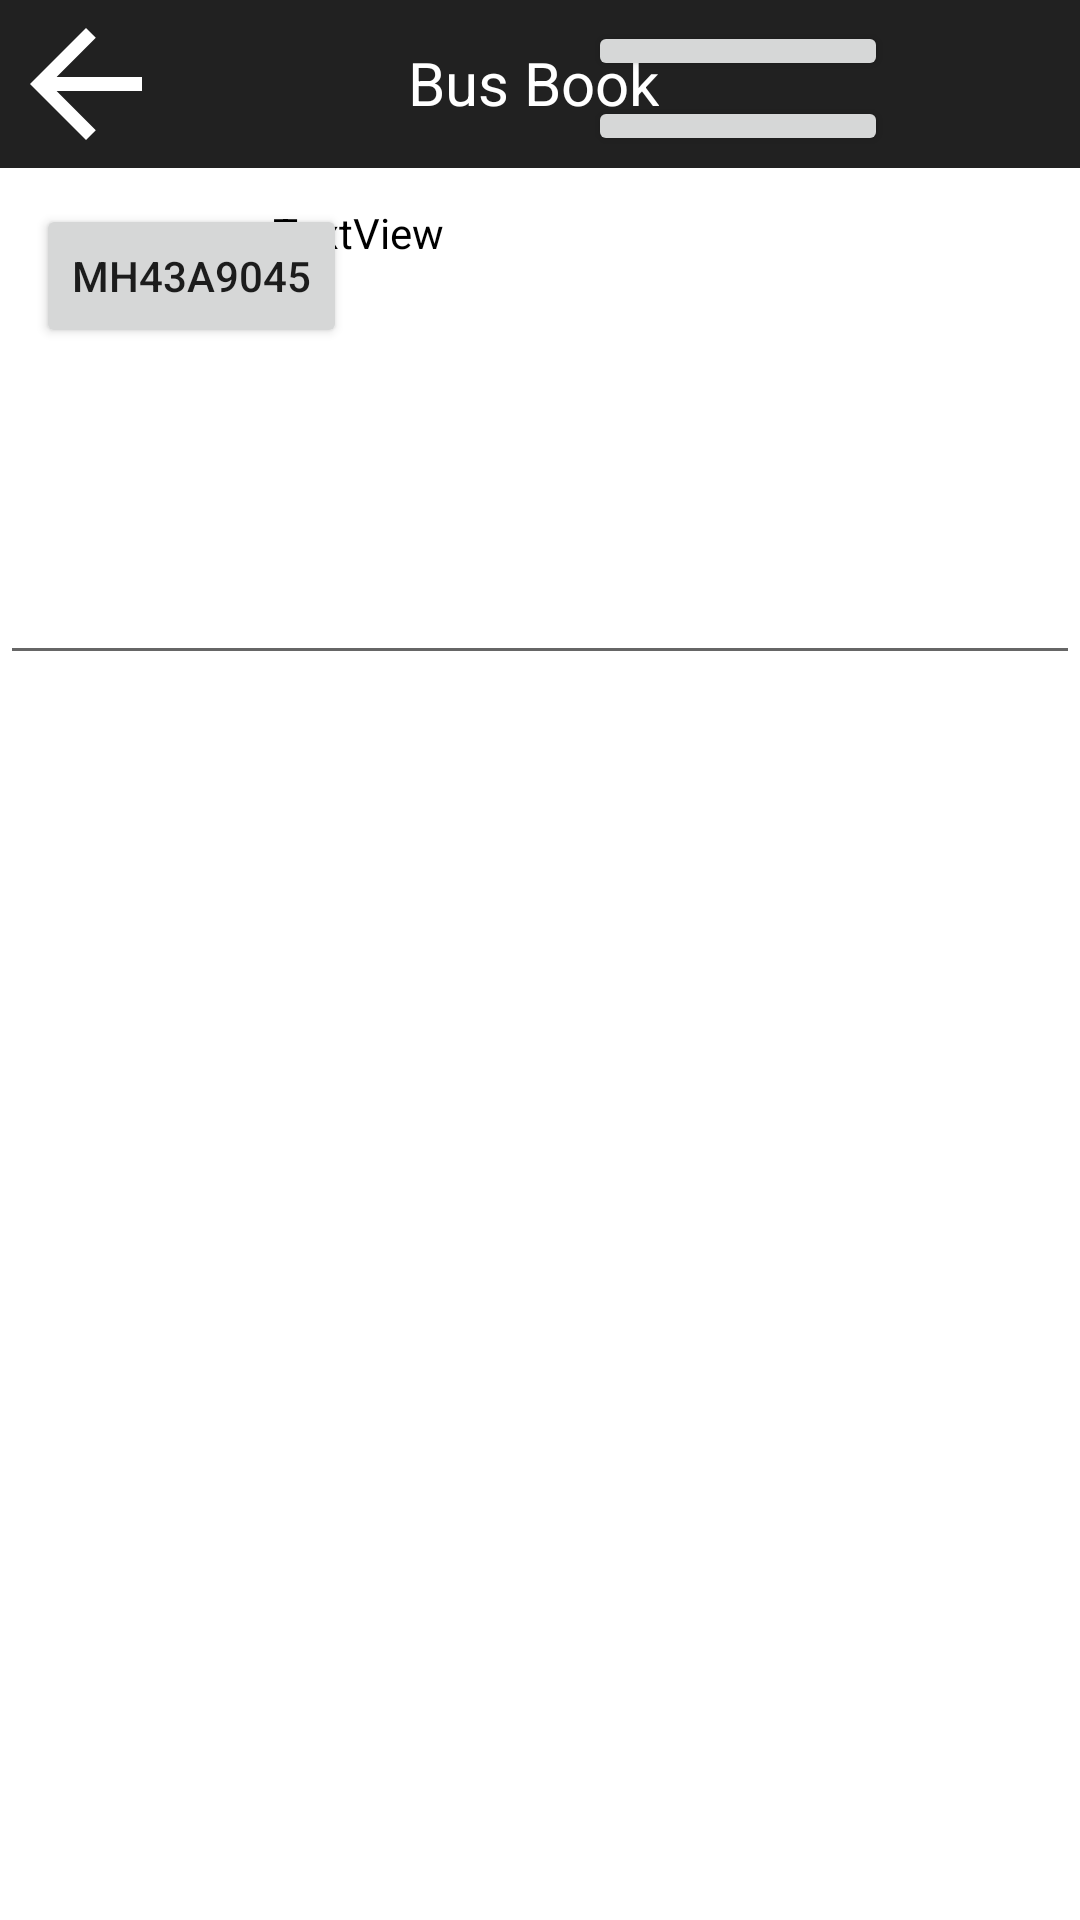

Produce the Android XML layout that renders to this screen, including the resource entries it uses.
<!-- AndroidManifest.xml: application theme Theme.Signin_firebase -->
<!-- res/layout/activity_landing_page.xml -->
<?xml version="1.0" encoding="utf-8"?>
<androidx.constraintlayout.widget.ConstraintLayout xmlns:android="http://schemas.android.com/apk/res/android"
    xmlns:app="http://schemas.android.com/apk/res-auto"
    xmlns:tools="http://schemas.android.com/tools"
    android:layout_width="match_parent"
    android:layout_height="match_parent"
    android:background="@color/white"

    tools:context=".Landing_page">


    <Button
        android:id="@+id/Sign_Out"
        android:layout_width="100dp"
        android:layout_height="20dp"
        android:layout_marginEnd="64dp"
        android:layout_marginBottom="5dp"
        android:insetTop="0dp"
        android:insetBottom="0dp"
        android:text="Sign Out"
        android:textSize="8sp"
        app:iconPadding="0dp"
        app:layout_constraintBottom_toTopOf="@+id/Login_page"
        app:layout_constraintEnd_toEndOf="parent" />

    <Button
        android:id="@+id/Login_page"
        android:layout_width="100dp"
        android:layout_height="20dp"
        android:layout_marginTop="32dp"
        android:layout_marginEnd="64dp"
        android:insetTop="0dp"
        android:insetBottom="0dp"
        android:text="Login Page"
        android:textSize="8sp"
        app:iconPadding="0dp"
        app:layout_constraintEnd_toEndOf="parent"
        app:layout_constraintTop_toTopOf="parent" />

    <TextView
        android:id="@+id/user_desc"
        android:layout_width="253dp"
        android:layout_height="45dp"
        android:layout_marginTop="68dp"
        android:layout_marginEnd="16dp"
        android:text="TextView"
        android:textColor="#000000"
        app:layout_constraintEnd_toEndOf="parent"
        app:layout_constraintTop_toTopOf="parent" />

    <Button
        android:id="@+id/bus_MH43A"
        android:layout_width="wrap_content"
        android:layout_height="wrap_content"
        android:layout_marginStart="12dp"
        android:layout_marginTop="68dp"
        android:text="MH43A9045"
        app:layout_constraintStart_toStartOf="parent"
        app:layout_constraintTop_toTopOf="parent" />

    <androidx.recyclerview.widget.RecyclerView
        android:id="@+id/recyclerview"
        android:layout_width="389dp"
        android:layout_height="464dp"
        android:layout_marginBottom="8dp"
        app:layout_constraintBottom_toBottomOf="parent"
        app:layout_constraintStart_toStartOf="parent" />

    <androidx.appcompat.widget.Toolbar
        android:id="@+id/toolbar"
        android:layout_width="match_parent"
        android:layout_height="56dp"
        android:background="?attr/colorPrimary"
        android:minHeight="?attr/actionBarSize"
        android:theme="?attr/actionBarTheme"
        app:layout_constraintEnd_toEndOf="parent"
        app:layout_constraintStart_toStartOf="parent"
        app:layout_constraintTop_toTopOf="parent" />

    <ImageView
        android:id="@+id/back_img"
        android:layout_width="57dp"
        android:layout_height="56dp"
        app:layout_constraintStart_toStartOf="parent"
        app:layout_constraintTop_toTopOf="parent"
        app:srcCompat="?attr/actionModeCloseDrawable" />

    <TextView
        android:id="@+id/textView5"
        android:layout_width="wrap_content"
        android:layout_height="wrap_content"
        android:layout_marginStart="136dp"
        android:layout_marginTop="14dp"
        android:text="Bus Book"
        android:textColor="@color/white"
        android:textSize="20sp"
        app:layout_constraintStart_toStartOf="parent"
        app:layout_constraintTop_toTopOf="parent" />

    <ImageView
        android:id="@+id/imageView3"
        android:layout_width="64dp"
        android:layout_height="54dp"
        app:layout_constraintEnd_toEndOf="@+id/toolbar"
        app:layout_constraintTop_toTopOf="parent"
        tools:srcCompat="@tools:sample/avatars" />

    <EditText
        android:id="@+id/editTextTextMultiLine2"
        android:layout_width="match_parent"
        android:layout_height="96dp"
        android:layout_marginTop="16dp"
        android:ems="10"
        android:gravity="start|top"
        android:inputType="textMultiLine"
        android:textSize="8sp"
        android:textColor="#000000"
        app:layout_constraintStart_toStartOf="parent"
        app:layout_constraintTop_toBottomOf="@+id/user_desc" />

</androidx.constraintlayout.widget.ConstraintLayout>
<!-- resources referenced by this layout -->
<resources>
  <style name="Theme.Signin_firebase" parent="Theme.MaterialComponents.DayNight.DarkActionBar">
          
  
          em&gt;
          
  
  
          
          <item name="android:statusBarColor" tools:targetApi="l">?attr/colorPrimaryVariant</item>
          
      </style>
  <!-- not gathered from this repository: default colours our renderer supplied (Android Studio template values) -->
  <color name="white">#FFFFFFFF</color>
</resources>
